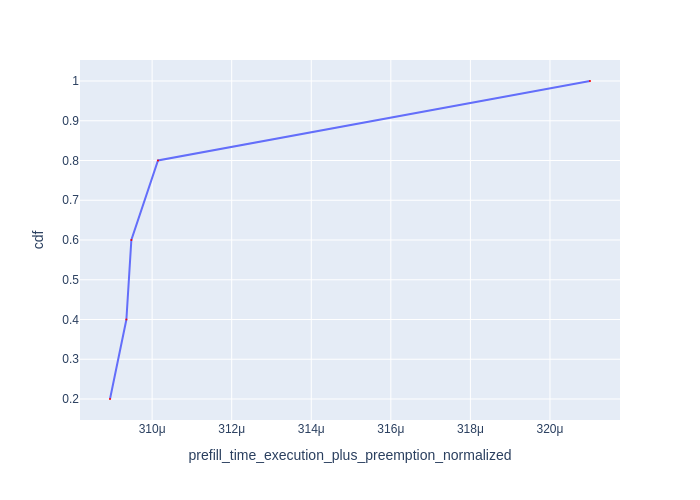

The file beside this chart, header and first rows:
Request Id, prefill_time_execution_plus_preemption_n…, cdf
0_1, 0.0003089, 0.2
0_2, 0.0003094, 0.4
0_4, 0.0003095, 0.6
0_3, 0.0003101, 0.8
0_0, 0.000321, 1.0
